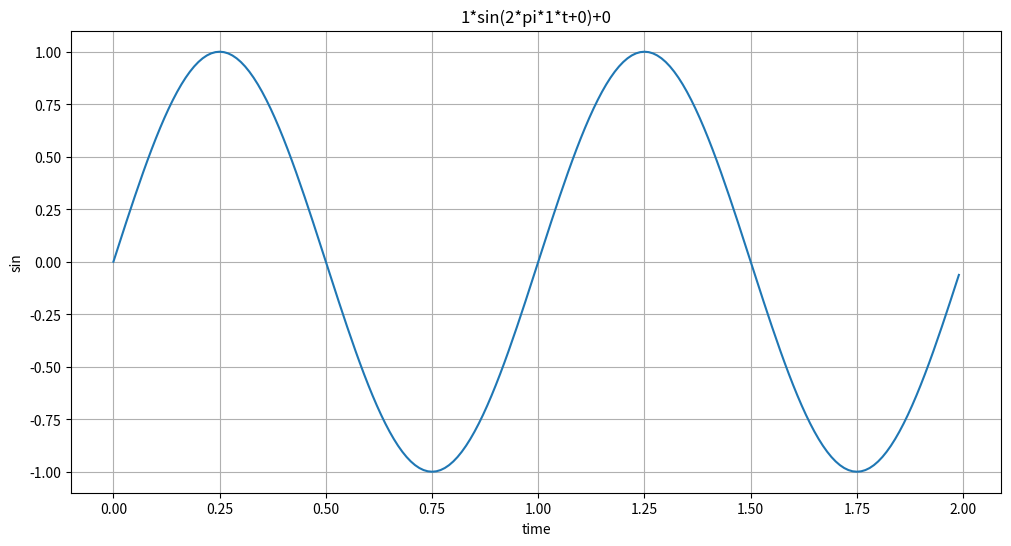

Source code (Python):
import numpy as np
import matplotlib.pyplot as plt


def plotSinWave(**kwargs):
    """
    plot sine wave
    y = a sin(2 pi f t + t_0) + b
    """
    endTime = kwargs.get("endTime", 1)
    sampleTime = kwargs.get("sampleTime", 0.01)
    amp = kwargs.get("amp", 1)
    freq = kwargs.get("freq", 1)
    startTime = kwargs.get("startTime", 0)
    bias = kwargs.get("bias", 0)
    figsize = kwargs.get("figsize", (12, 6))

    time = np.arange(startTime, endTime, sampleTime)
    result = amp * np.sin(2 * np.pi * freq * time + startTime) + bias

    plt.figure(figsize=figsize)
    plt.plot(time, result)
    plt.grid(True)
    plt.xlabel("time")
    plt.ylabel("sin")
    plt.title(
        str(amp) + "*sin(2*pi*" + str(freq) + "*t+" + str(startTime) + ")+" + str(bias)
    )
    plt.show()


if __name__ == "__main__":
    print("Hello World~~!!")
    print("This is test graph!!")
    plotSinWave(amp=1, endTime=2)
